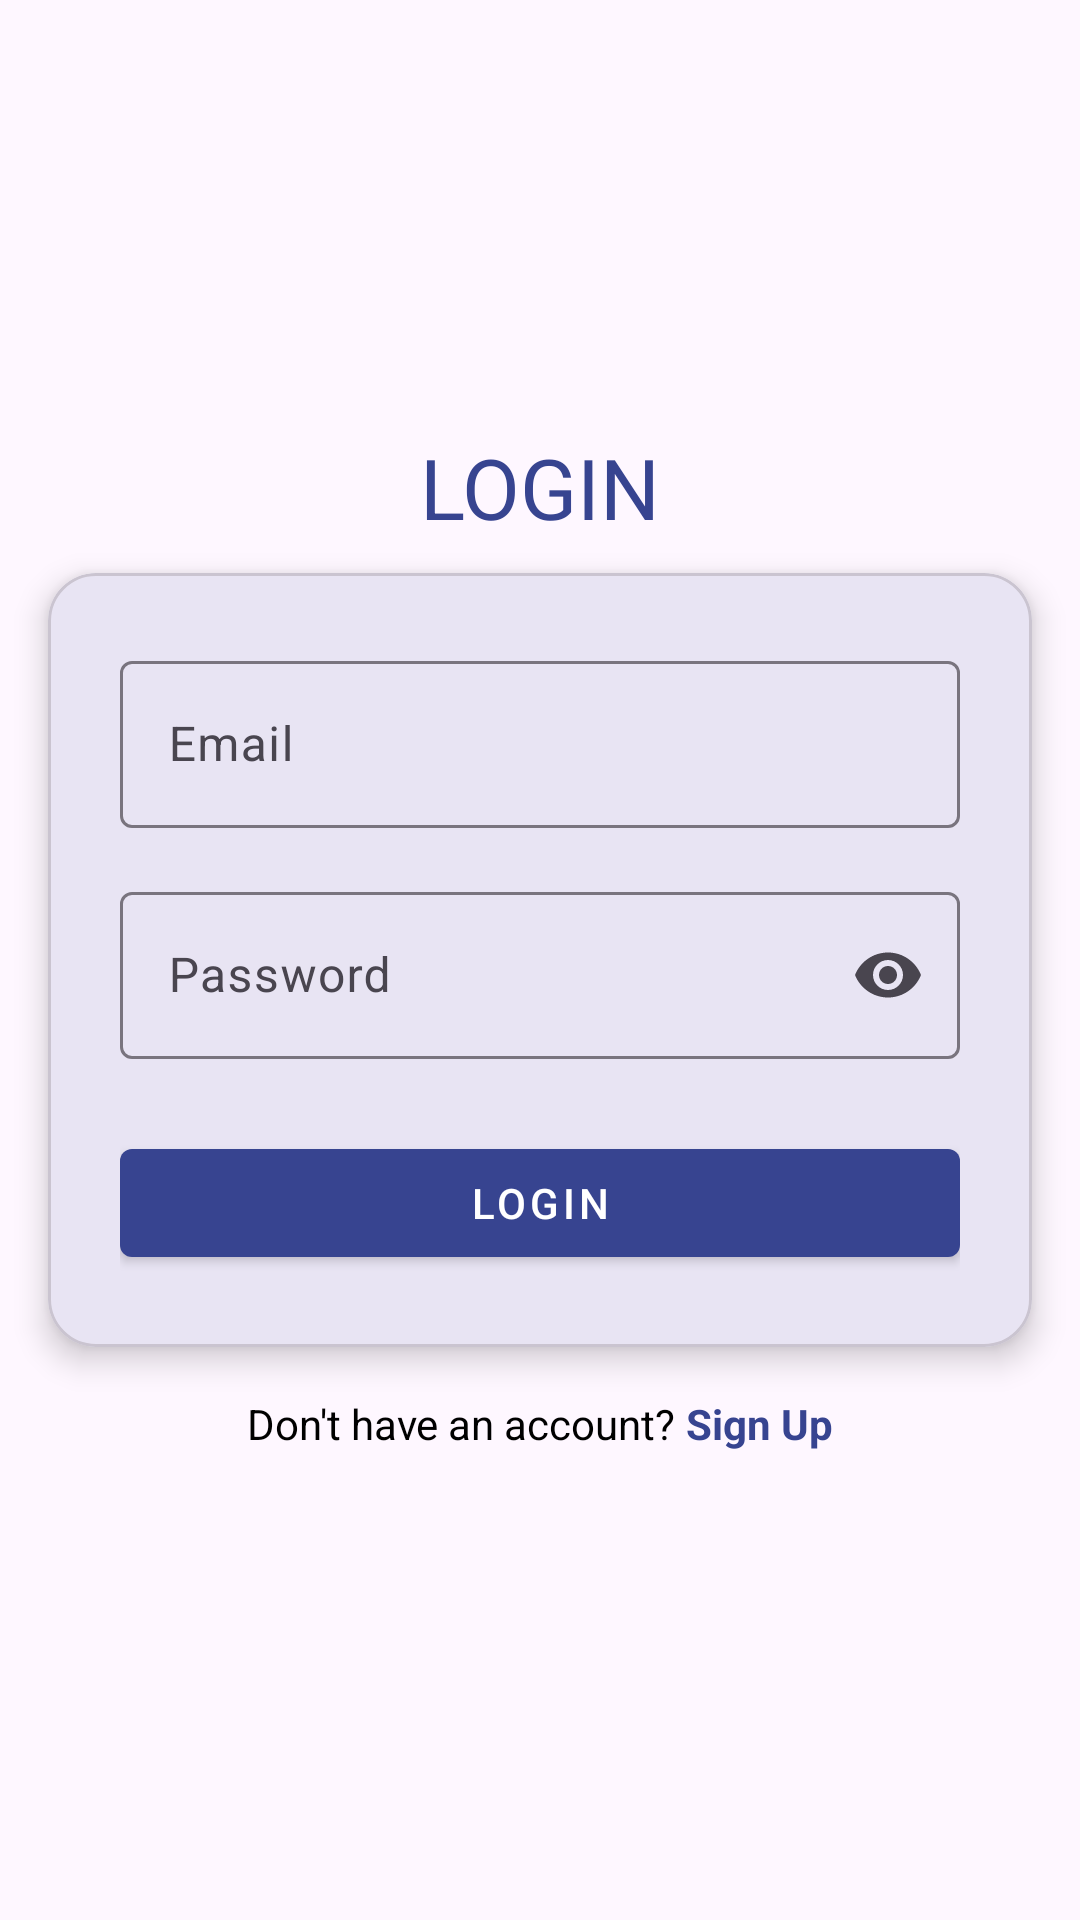

Produce the Android XML layout that renders to this screen, including the resource entries it uses.
<!-- AndroidManifest.xml: application theme Theme.NutriShare -->
<!-- res/layout/fragment_login.xml -->
<?xml version="1.0" encoding="utf-8"?>
<androidx.constraintlayout.widget.ConstraintLayout xmlns:android="http://schemas.android.com/apk/res/android"
    xmlns:tools="http://schemas.android.com/tools"
    android:layout_width="match_parent"
    android:layout_height="match_parent"
    xmlns:app="http://schemas.android.com/apk/res-auto"
    tools:context=".view.fragments.LoginFragment">

    <TextView
        android:layout_width="wrap_content"
        android:layout_height="wrap_content"
        app:layout_constraintStart_toStartOf="parent"
        app:layout_constraintEnd_toEndOf="parent"
        app:layout_constraintBottom_toTopOf="@id/cardLogin"
        android:layout_marginBottom="@dimen/tenDpMargin"
        android:text="Login"
        android:textColor="@color/primary"
        android:textAllCaps="true"
        android:textSize="@dimen/xlargeTextSize"/>


    <com.google.android.material.card.MaterialCardView
        android:id="@+id/cardLogin"
        android:layout_width="0dp"
        android:layout_height="wrap_content"
        android:layout_margin="16dp"
        app:cardElevation="6dp"
        app:cardCornerRadius="16dp"
        app:layout_constraintTop_toTopOf="parent"
        app:layout_constraintBottom_toBottomOf="parent"
        app:layout_constraintStart_toStartOf="parent"
        app:layout_constraintEnd_toEndOf="parent">

        <LinearLayout
            android:layout_width="match_parent"
            android:layout_height="wrap_content"
            android:orientation="vertical"
            android:padding="24dp">

            <com.google.android.material.textfield.TextInputLayout
                android:layout_width="match_parent"
                android:layout_height="wrap_content"
                android:hint="Email">

                <com.google.android.material.textfield.TextInputEditText
                    android:id="@+id/etEmail"
                    android:layout_width="match_parent"
                    android:layout_height="wrap_content"
                    android:inputType="textEmailAddress"/>
            </com.google.android.material.textfield.TextInputLayout>


            <com.google.android.material.textfield.TextInputLayout
                android:layout_width="match_parent"
                android:layout_height="wrap_content"
                android:layout_marginTop="16dp"
                app:endIconMode="password_toggle"
                android:hint="Password">

                <com.google.android.material.textfield.TextInputEditText
                    android:id="@+id/etPassword"
                    android:layout_width="match_parent"
                    android:layout_height="wrap_content"
                    android:inputType="textPassword"/>
            </com.google.android.material.textfield.TextInputLayout>

            
            <com.google.android.material.button.MaterialButton
                android:id="@+id/btnLogin"
                android:layout_width="match_parent"
                android:layout_height="wrap_content"
                android:layout_marginTop="24dp"
                android:text="Login"
                style="@style/Widget.MaterialComponents.Button"/>

            <ProgressBar
                android:layout_width="wrap_content"
                android:layout_height="wrap_content"
                android:id="@+id/progress_bar"
                android:layout_gravity="center_horizontal"
                android:visibility="gone"
                />
        </LinearLayout>
    </com.google.android.material.card.MaterialCardView>

    <LinearLayout
        android:id="@+id/tvDontHaveAccount"
        android:layout_width="wrap_content"
        android:layout_height="wrap_content"
        android:orientation="horizontal"
        android:layout_marginTop="16dp"
        app:layout_constraintTop_toBottomOf="@id/cardLogin"
        app:layout_constraintEnd_toEndOf="parent"
        app:layout_constraintStart_toStartOf="parent">

        <TextView
            android:layout_width="wrap_content"
            android:layout_height="wrap_content"
            android:text="Don't have an account?"
            android:textColor="@color/black"
            android:textSize="14sp"/>

        <TextView
            android:id="@+id/tvSignUp"
            android:layout_width="wrap_content"
            android:layout_height="wrap_content"
            android:text=" Sign Up"
            android:textColor="@color/primary"
            android:textStyle="bold"
            android:textSize="14sp"
            android:clickable="true"
            android:focusable="true"/>
    </LinearLayout>



</androidx.constraintlayout.widget.ConstraintLayout>
<!-- resources referenced by this layout -->
<resources>
  <color name="black">#FF000000</color>
  <color name="primary">#374490</color>
  <dimen name="tenDpMargin">10dp</dimen>
  <dimen name="xlargeTextSize">28sp</dimen>
  <style name="Theme.NutriShare" parent="Base.Theme.NutriShare" />
  <style name="Base.Theme.NutriShare" parent="Theme.Material3.DayNight.NoActionBar">
          
           <item name="colorPrimary">@color/primary</item>
      </style>
</resources>
